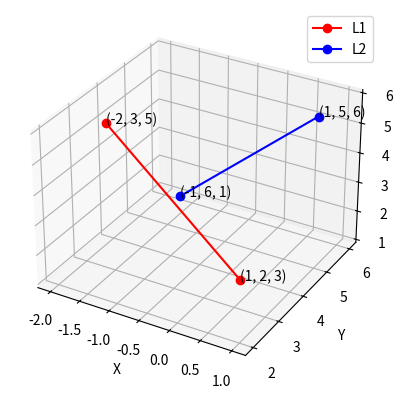

This figure's Python source:
import numpy as np
import matplotlib.pyplot as plt
from mpl_toolkits import mplot3d
from mpl_toolkits.mplot3d import Axes3D

def angle_lines(a,b):
    '''Function to find the angle between two lines given their direction vectors a and b'''
    ab_dot = np.dot(a,b)
    norm_a = np.linalg.norm(a)
    norm_b = np.linalg.norm(b)
    cos_theta = ab_dot/(norm_a*norm_b)
    theta = np.arccos(cos_theta)
    theta = np.degrees(theta)
    return theta

#Solution verification cases, p = 70/11, putting this value in the direction vectors
a = np.array([-3,20/11,2])
b = np.array([-30/11,1,-5])
print("Angle between the two line in degrees is:")
print(angle_lines(a,b))


x1 = [-2,1]
y1 = [42/11,2]
z1 = [5,3]

x2 = [-19/11,1]
y2 = [6,5]
z2 = [1,6]



fig = plt.figure()
ax = fig.add_subplot(111, projection='3d')

ax.plot3D(x1, y1, z1,label = "L1",color='r',marker='o')
ax.plot3D(x2,y2,z2,label = "L2",color='b',marker='o')

for x, y, z in zip(x1, y1, z1):
    label = '(%d, %d, %d)' % (x, y, z)
    ax.text(x, y, z, label)

for x, y, z in zip(x2, y2, z2):
    label = '(%d, %d, %d)' % (x, y, z)
    ax.text(x, y, z, label)

ax.set_xlabel('X')
ax.set_ylabel('Y')
ax.set_zlabel('Z')
plt.legend()
plt.savefig("lines.png")
plt.show()